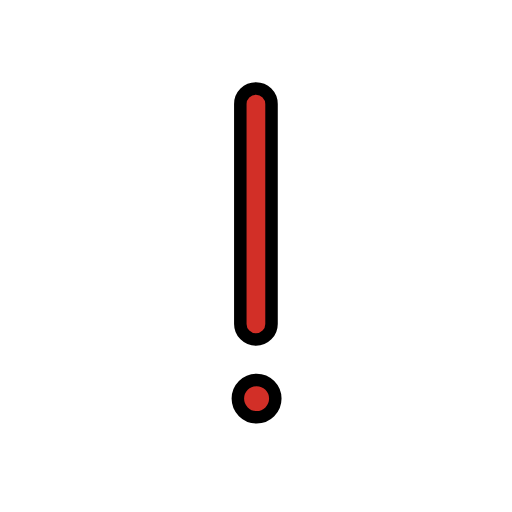
t = 0.00 s
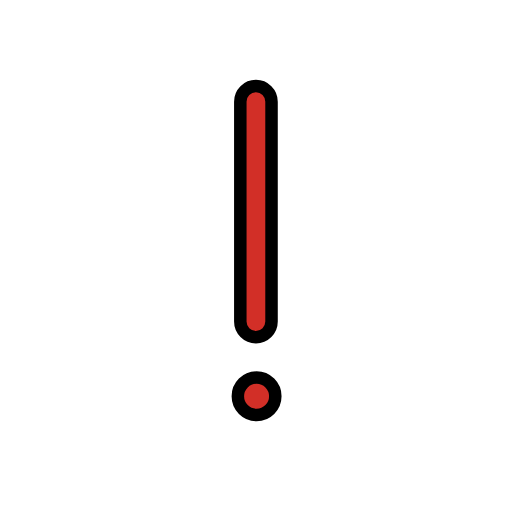
t = 0.48 s
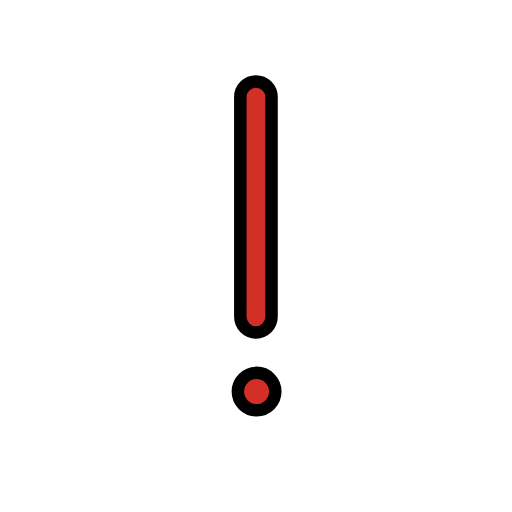
t = 1.43 s
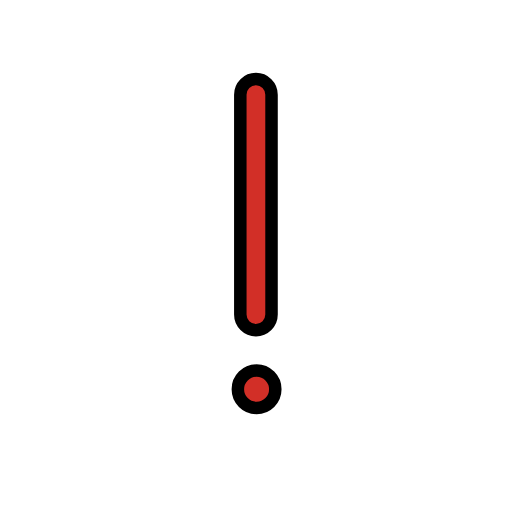
t = 1.90 s
t = 2.38 s: frame unchanged from t = 1.43 s, image omitted
t = 3.33 s: frame unchanged from t = 0.48 s, image omitted

The animated SVG that drew these frames (rendered in a browser with its animation timeline set to each time). Animation: 1 SMIL element (animateTransform=1); one cycle of 3.80 s, repeats indefinitely.

<?xml version='1.0' encoding='utf-8'?>
<svg xmlns="http://www.w3.org/2000/svg" id="emoji" viewBox="-5 -5 82 82" width="200" height="200" role="img">
  <title>OpenMoji: red exclamation mark</title><g><g id="color">
    <circle cx="36.0928" cy="58.8419" r="3" fill="#D22F27" stroke="none" stroke-linecap="round" stroke-linejoin="round" stroke-miterlimit="10" stroke-width="2" />
    <path fill="#D22F27" stroke="none" stroke-linecap="round" stroke-linejoin="round" stroke-miterlimit="10" stroke-width="2" d="M35.9873,49.3729c-1.3809,0-2.5-1.1191-2.5-2.5V11.6636c0-1.3809,1.1191-2.5,2.5-2.5s2.5,1.1191,2.5,2.5v35.2093 C38.4873,48.2538,37.3682,49.3729,35.9873,49.3729z" />
  </g>
  <g id="hair" />
  <g id="skin" />
  <g id="skin-shadow" />
  <g id="line">
    <circle cx="36.0928" cy="58.8419" r="3" fill="none" stroke="#000000" stroke-linecap="round" stroke-linejoin="round" stroke-miterlimit="10" stroke-width="2" />
    <path fill="none" stroke="#000000" stroke-linecap="round" stroke-linejoin="round" stroke-miterlimit="10" stroke-width="2" d="M35.9873,49.3729c-1.3809,0-2.5-1.1191-2.5-2.5V11.6636c0-1.3809,1.1191-2.5,2.5-2.5s2.5,1.1191,2.5,2.5v35.2093 C38.4873,48.2538,37.3682,49.3729,35.9873,49.3729z" />
  </g>
<animateTransform attributeName="transform" type="translate" values="0 0;0 -1.5;0 0" dur="3.8s" repeatCount="indefinite" /></g></svg>
